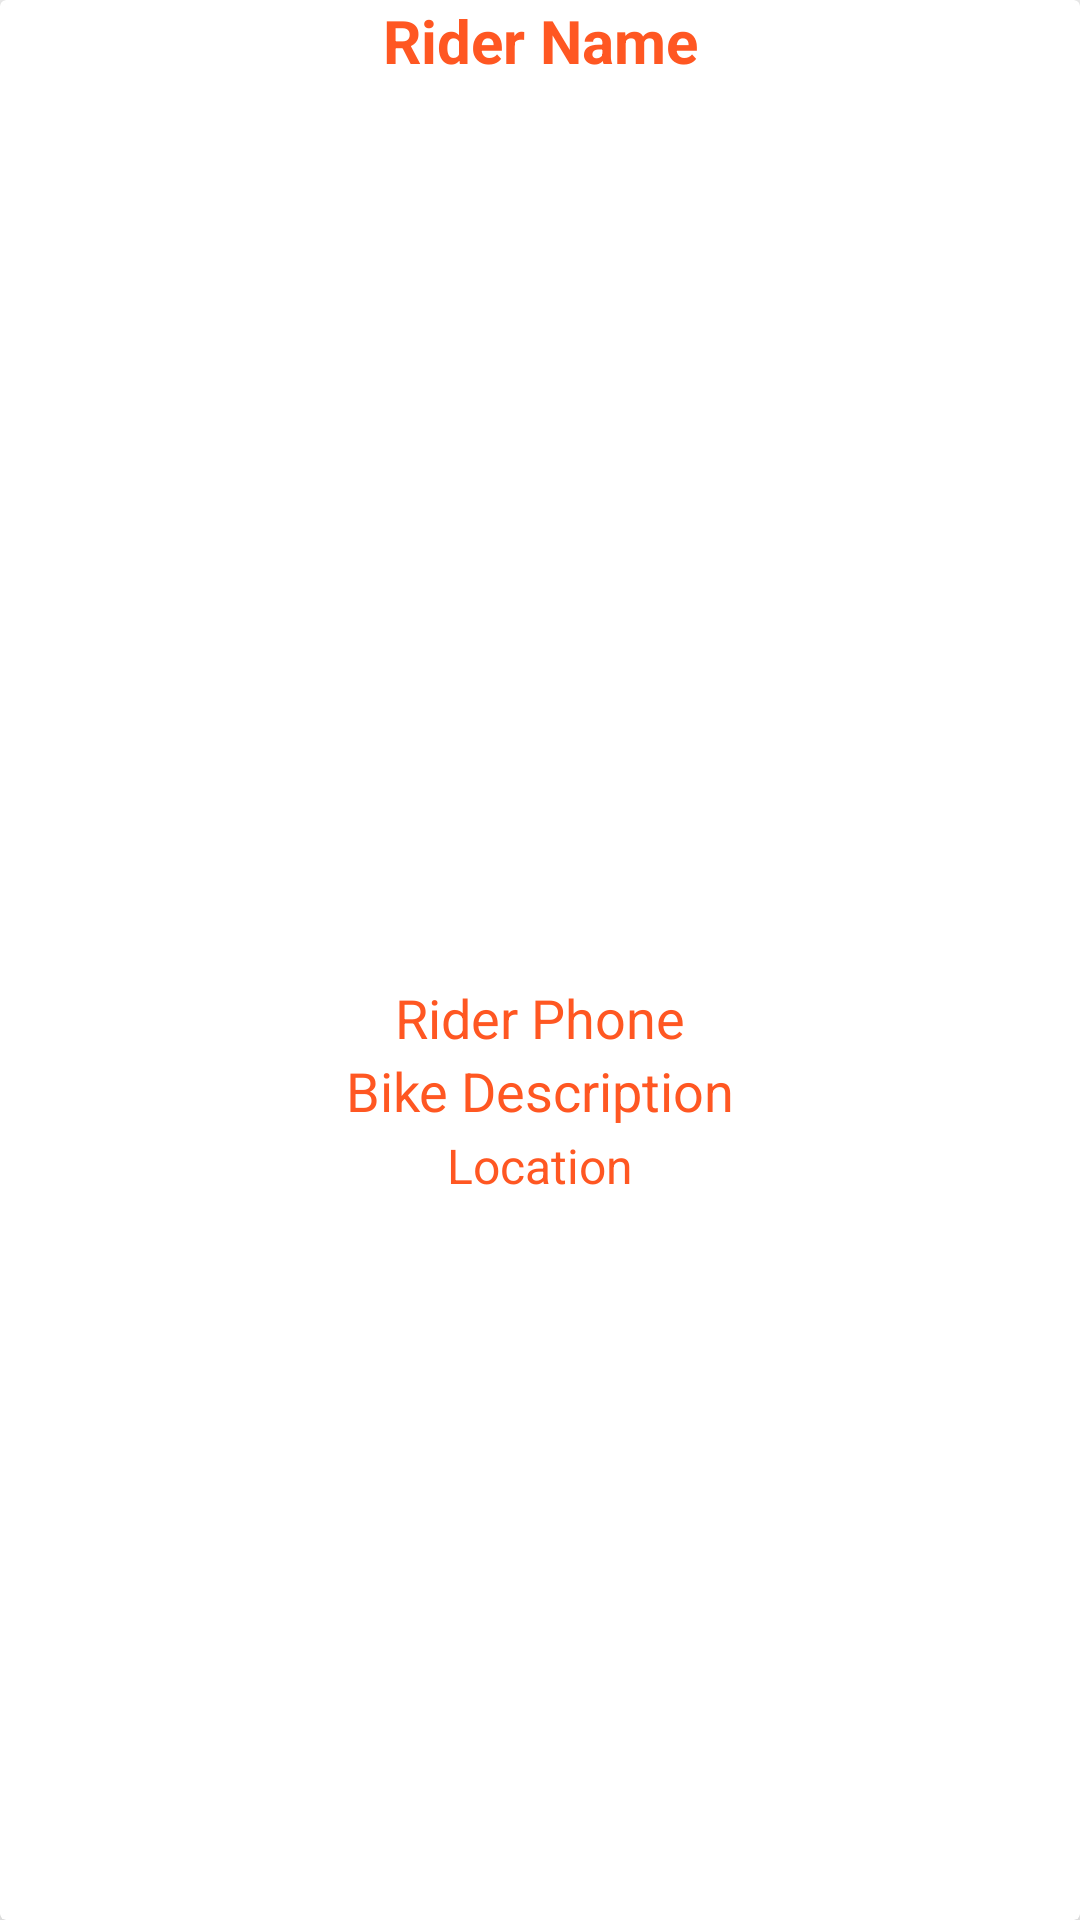

Here is an Android app screen rendered from its layout file. Give the layout XML and the strings, colors and styles it references.
<!-- AndroidManifest.xml: application theme AppTheme -->
<!-- res/layout/service_item_layout.xml -->
<?xml version="1.0" encoding="utf-8"?>
<androidx.cardview.widget.CardView xmlns:android="http://schemas.android.com/apk/res/android"
    xmlns:app="http://schemas.android.com/apk/res-auto"
    android:orientation="vertical"
    android:layout_width="match_parent"
    android:layout_marginTop="10dp"
    android:layout_marginStart="5dp"
    android:layout_marginLeft="5dp"
    android:layout_marginEnd="10dp"
    android:layout_marginRight="10dp"
    app:cardElevation="15dp"
    android:layout_height="wrap_content">

    <RelativeLayout
        android:layout_width="match_parent"
        android:layout_height="match_parent">

        <TextView
            android:id="@+id/rider_name"
            android:layout_width="match_parent"
            android:layout_height="wrap_content"
            android:text="Rider Name"
            android:textAlignment="center"
            android:textSize="20sp"
            android:textStyle="bold"
            android:textColor="@color/colorPrimary"
            />
        <ImageView
            android:id="@+id/bike_image"
            android:layout_width="match_parent"
            android:layout_height="300dp"
            android:layout_below="@+id/rider_name"
            android:scaleType="centerCrop"

            />
        <TextView
            android:id="@+id/rider_phone"
            android:layout_width="match_parent"
            android:layout_height="wrap_content"
            android:layout_below="@+id/bike_image"
            android:text="Rider Phone"
            android:textAlignment="center"
            android:textSize="18dp"
            android:textColor="@color/colorPrimaryDark"
            />

        <TextView
            android:id="@+id/bike_description"
            android:layout_width="match_parent"
            android:layout_height="wrap_content"
            android:layout_below="@+id/rider_phone"
            android:text="Bike Description"
            android:textAlignment="center"
            android:textSize="18dp"
            android:textColor="@color/colorPrimaryDark"
            />

        <TextView
            android:id="@+id/rider_place"
            android:layout_width="match_parent"
            android:layout_height="wrap_content"
            android:layout_below="@+id/bike_description"
            android:text="Location"
            android:textAlignment="center"
            android:textSize="16dp"
            android:layout_marginTop="2dp"
            android:textColor="@color/colorPrimaryDark"
            />





    </RelativeLayout>

</androidx.cardview.widget.CardView>
<!-- resources referenced by this layout -->
<resources>
  <color name="colorPrimary">#FF5722</color>
  <color name="colorPrimaryDark">#FF5722</color>
  <style name="AppTheme" parent="Theme.AppCompat.Light.NoActionBar">
          
          <item name="colorPrimary">@color/colorPrimary</item>
          <item name="colorPrimaryDark">@color/colorPrimaryDark</item>
          <item name="colorAccent">@color/colorAccent</item>
  
          <item name="android:windowAnimationStyle">@style/CustomActivityAnimation</item>
      </style>
  <color name="colorAccent">#FF5722</color>
  <style name="CustomActivityAnimation" parent="@android:style/Animation.Activity">
          <item name="android:activityOpenEnterAnimation">@anim/slide_in_right</item>
          <item name="android:activityOpenExitAnimation">@anim/slide_out_left</item>
          <item name="android:activityCloseEnterAnimation">@anim/slide_in_left</item>
          <item name="android:activityCloseExitAnimation">@anim/slide_out_right</item>
      </style>
</resources>
